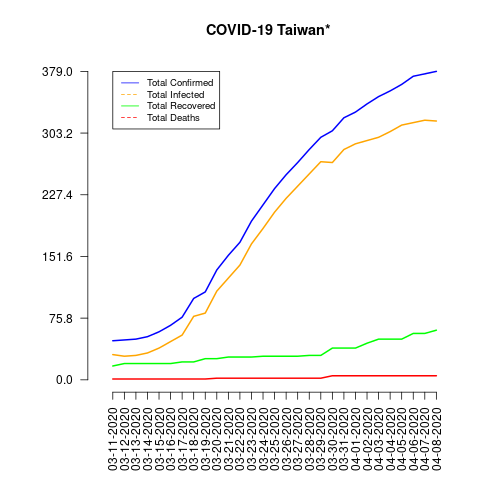

Source data for this figure (header and first rows):
date, total_confirmed, total_deaths, total_recovered, total_infected, mortality_rate, recovery_rate, daily_growth_rate
03-11-2020, 48, 1, 17, 31, 2.08, 35.42, 0
03-12-2020, 49, 1, 20, 29, 2.04, 40.82, 0.02083
03-13-2020, 50, 1, 20, 30, 2.0, 40.0, 0.02041
03-14-2020, 53, 1, 20, 33, 1.89, 37.74, 0.06
03-15-2020, 59, 1, 20, 39, 1.69, 33.9, 0.1132
03-16-2020, 67, 1, 20, 47, 1.49, 29.85, 0.1356
03-17-2020, 77, 1, 22, 55, 1.3, 28.57, 0.1493
03-18-2020, 100, 1, 22, 78, 1.0, 22.0, 0.2987
03-19-2020, 108, 1, 26, 82, 0.93, 24.07, 0.08
03-20-2020, 135, 2, 26, 109, 1.48, 19.26, 0.25
03-21-2020, 153, 2, 28, 125, 1.31, 18.3, 0.1333
03-22-2020, 169, 2, 28, 141, 1.18, 16.57, 0.1046
03-23-2020, 195, 2, 28, 167, 1.03, 14.36, 0.1538
03-24-2020, 215, 2, 29, 186, 0.93, 13.49, 0.1026
03-25-2020, 235, 2, 29, 206, 0.85, 12.34, 0.09302
03-26-2020, 252, 2, 29, 223, 0.79, 11.51, 0.07234
03-27-2020, 267, 2, 29, 238, 0.75, 10.86, 0.05952
03-28-2020, 283, 2, 30, 253, 0.71, 10.6, 0.05993
03-29-2020, 298, 2, 30, 268, 0.67, 10.07, 0.053
03-30-2020, 306, 5, 39, 267, 1.63, 12.75, 0.02685
03-31-2020, 322, 5, 39, 283, 1.55, 12.11, 0.05229
04-01-2020, 329, 5, 39, 290, 1.52, 11.85, 0.02174
04-02-2020, 339, 5, 45, 294, 1.47, 13.27, 0.0304
04-03-2020, 348, 5, 50, 298, 1.44, 14.37, 0.02655
04-04-2020, 355, 5, 50, 305, 1.41, 14.08, 0.02011
04-05-2020, 363, 5, 50, 313, 1.38, 13.77, 0.02254
04-06-2020, 373, 5, 57, 316, 1.34, 15.28, 0.02755
04-07-2020, 376, 5, 57, 319, 1.33, 15.16, 0.008043
04-08-2020, 379, 5, 61, 318, 1.32, 16.09, 0.007979
